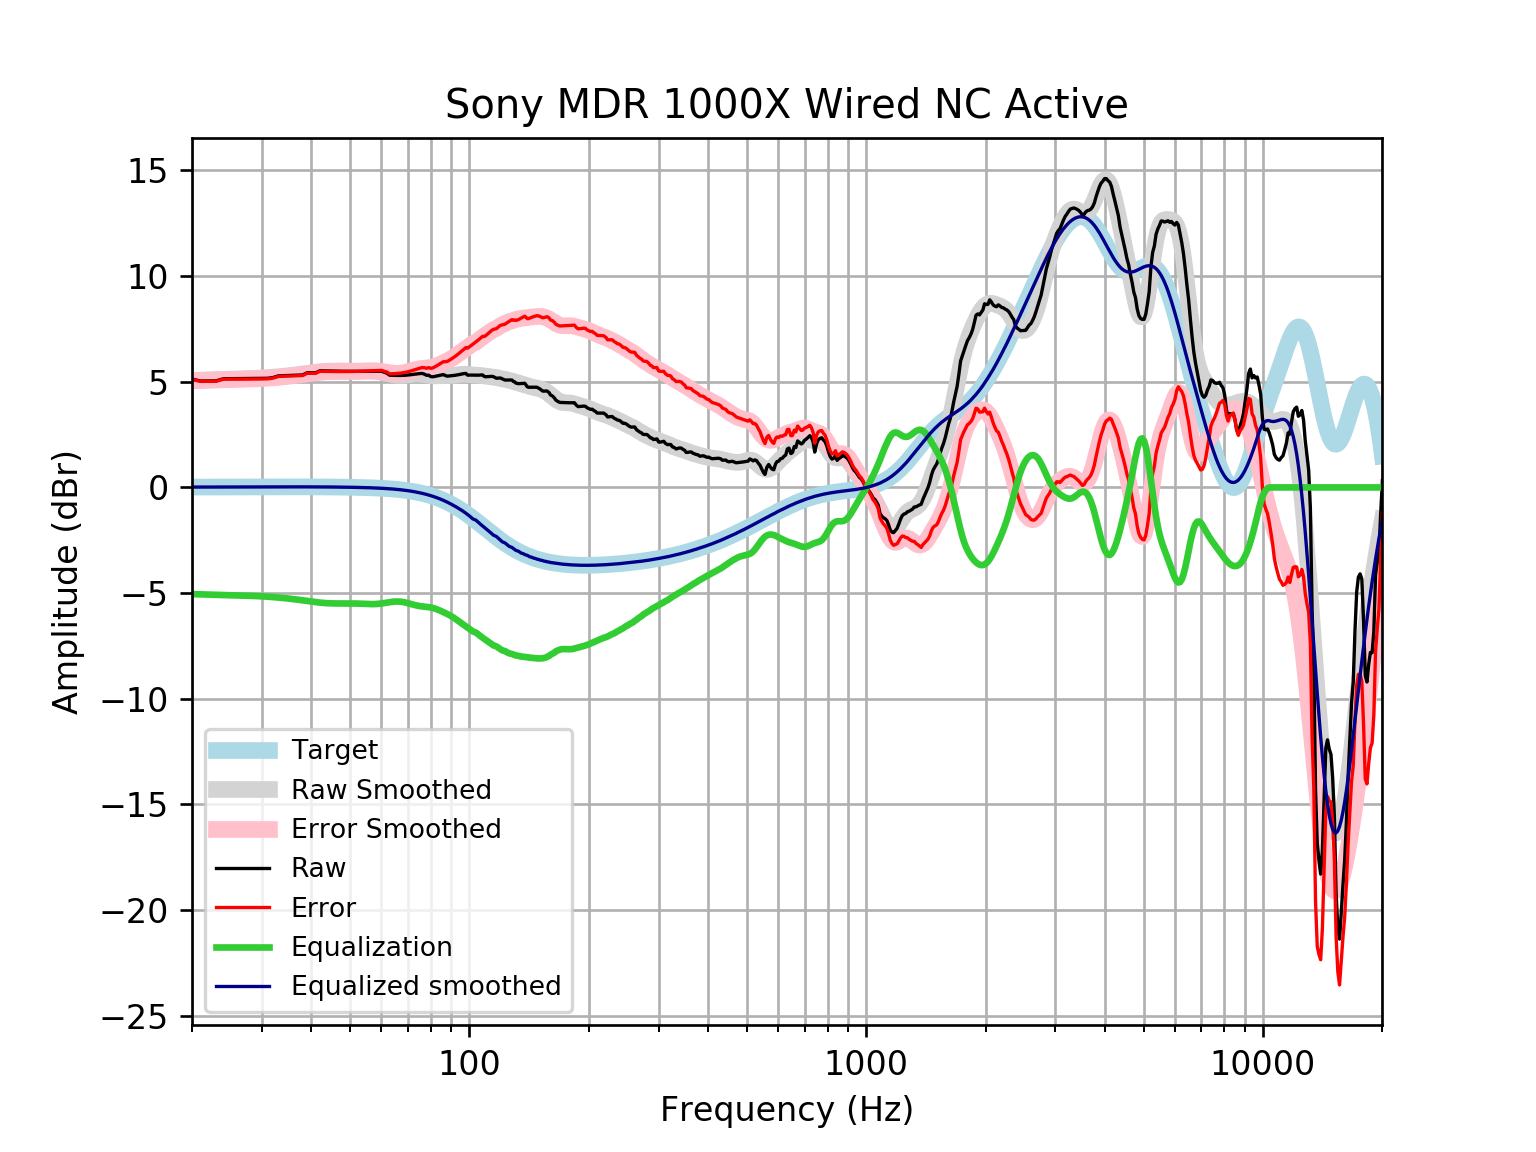

The data file committed next to this chart (first rows):
frequency, raw, error, smoothed, error_smoothed, equalization, equalized_raw, equalized_smoothed, target
20, 5.128, 5.112, 5.064, 5.048, -5.048, 0.08064, 0.01646, 0.01648
21, 5.036, 5.019, 5.077, 5.059, -5.059, -0.02308, 0.01765, 0.01765
22, 5.04, 5.021, 5.089, 5.07, -5.07, -0.03043, 0.01877, 0.01876
23, 5.043, 5.023, 5.101, 5.081, -5.081, -0.03756, 0.01984, 0.01983
24, 5.143, 5.122, 5.112, 5.091, -5.091, 0.05188, 0.02085, 0.02084
25, 5.145, 5.124, 5.122, 5.1, -5.1, 0.04562, 0.02181, 0.02179
26, 5.147, 5.125, 5.131, 5.108, -5.108, 0.03895, 0.02271, 0.02269
27, 5.149, 5.125, 5.141, 5.117, -5.117, 0.03148, 0.02355, 0.02353
28, 5.15, 5.126, 5.151, 5.127, -5.127, 0.02324, 0.02433, 0.02431
29, 5.153, 5.128, 5.164, 5.139, -5.139, 0.01441, 0.02504, 0.02502
30, 5.158, 5.132, 5.178, 5.153, -5.153, 0.005173, 0.02567, 0.02566
31, 5.165, 5.138, 5.196, 5.169, -5.169, -0.004697, 0.02623, 0.02622
32, 5.2, 5.173, 5.215, 5.189, -5.189, 0.0112, 0.02668, 0.02668
33, 5.278, 5.251, 5.237, 5.21, -5.21, 0.06799, 0.02704, 0.02704
34, 5.287, 5.26, 5.261, 5.233, -5.233, 0.05384, 0.02728, 0.02728
35, 5.297, 5.269, 5.286, 5.259, -5.259, 0.03812, 0.0274, 0.0274
36, 5.306, 5.279, 5.313, 5.285, -5.285, 0.02089, 0.02739, 0.02739
37, 5.315, 5.288, 5.341, 5.313, -5.313, 0.001854, 0.02723, 0.02723
38, 5.323, 5.296, 5.37, 5.343, -5.343, -0.01948, 0.02691, 0.02692
39, 5.425, 5.398, 5.399, 5.372, -5.372, 0.05267, 0.02643, 0.02644
40, 5.427, 5.402, 5.427, 5.401, -5.401, 0.02635, 0.02578, 0.02579
41, 5.427, 5.402, 5.452, 5.428, -5.428, -0.0009522, 0.02495, 0.02496
42, 5.519, 5.495, 5.474, 5.45, -5.45, 0.06905, 0.02393, 0.02393
43, 5.515, 5.492, 5.491, 5.468, -5.468, 0.04641, 0.02272, 0.02272
44, 5.51, 5.488, 5.502, 5.481, -5.481, 0.02902, 0.0213, 0.0213
45, 5.505, 5.486, 5.508, 5.488, -5.488, 0.01749, 0.01968, 0.01967
46, 5.502, 5.484, 5.509, 5.491, -5.491, 0.01116, 0.01785, 0.01783
47, 5.499, 5.484, 5.507, 5.491, -5.491, 0.008485, 0.01579, 0.01577
48, 5.497, 5.484, 5.503, 5.489, -5.489, 0.007623, 0.0135, 0.01347
49, 5.495, 5.484, 5.499, 5.488, -5.488, 0.007022, 0.01097, 0.01094
50, 5.494, 5.486, 5.496, 5.488, -5.488, 0.005694, 0.008186, 0.008144
51, 5.494, 5.488, 5.495, 5.49, -5.49, 0.003183, 0.005126, 0.00508
52, 5.494, 5.492, 5.496, 5.495, -5.495, -0.0006225, 0.001774, 0.001724
53, 5.495, 5.497, 5.499, 5.501, -5.501, -0.005635, -0.001894, -0.001946
54, 5.497, 5.503, 5.502, 5.508, -5.508, -0.0115, -0.005905, -0.005958
55, 5.498, 5.508, 5.505, 5.515, -5.515, -0.01742, -0.01029, -0.01034
56, 5.499, 5.514, 5.506, 5.521, -5.521, -0.02194, -0.01508, -0.01514
57, 5.499, 5.519, 5.502, 5.522, -5.522, -0.02316, -0.02033, -0.02038
58, 5.499, 5.525, 5.492, 5.518, -5.518, -0.01918, -0.02607, -0.02611
59, 5.499, 5.532, 5.476, 5.508, -5.508, -0.008801, -0.03234, -0.03238
60, 5.5, 5.539, 5.453, 5.492, -5.492, 0.007777, -0.03921, -0.03925
61, 5.452, 5.499, 5.425, 5.472, -5.472, -0.01973, -0.04672, -0.04675
62, 5.404, 5.459, 5.394, 5.449, -5.449, -0.04502, -0.05494, -0.05496
63, 5.31, 5.374, 5.364, 5.428, -5.428, -0.1177, -0.06392, -0.06393
64, 5.304, 5.378, 5.337, 5.411, -5.411, -0.1062, -0.07372, -0.07373
65, 5.301, 5.386, 5.316, 5.4, -5.4, -0.09878, -0.0844, -0.08441
66, 5.299, 5.395, 5.303, 5.399, -5.399, -0.09939, -0.09604, -0.09603
67, 5.299, 5.408, 5.298, 5.406, -5.406, -0.1074, -0.1087, -0.1087
68, 5.302, 5.424, 5.301, 5.423, -5.423, -0.1211, -0.1224, -0.1224
69, 5.309, 5.446, 5.31, 5.447, -5.447, -0.1386, -0.1372, -0.1372
70, 5.319, 5.472, 5.323, 5.477, -5.477, -0.1577, -0.1533, -0.1533
71, 5.333, 5.503, 5.338, 5.509, -5.509, -0.1764, -0.1706, -0.1706
72, 5.348, 5.537, 5.352, 5.541, -5.541, -0.1934, -0.1892, -0.1892
73, 5.363, 5.572, 5.362, 5.571, -5.571, -0.2078, -0.2092, -0.2092
74, 5.377, 5.607, 5.366, 5.596, -5.596, -0.2195, -0.2306, -0.2305
75, 5.388, 5.641, 5.363, 5.616, -5.616, -0.2289, -0.2535, -0.2534
76, 5.395, 5.673, 5.354, 5.631, -5.631, -0.2366, -0.2778, -0.2778
77, 5.362, 5.666, 5.339, 5.643, -5.643, -0.2809, -0.3037, -0.3037
78, 5.306, 5.638, 5.322, 5.653, -5.653, -0.3468, -0.3312, -0.3312
79, 5.311, 5.671, 5.305, 5.665, -5.665, -0.3542, -0.3604, -0.3603
... 553 more rows
